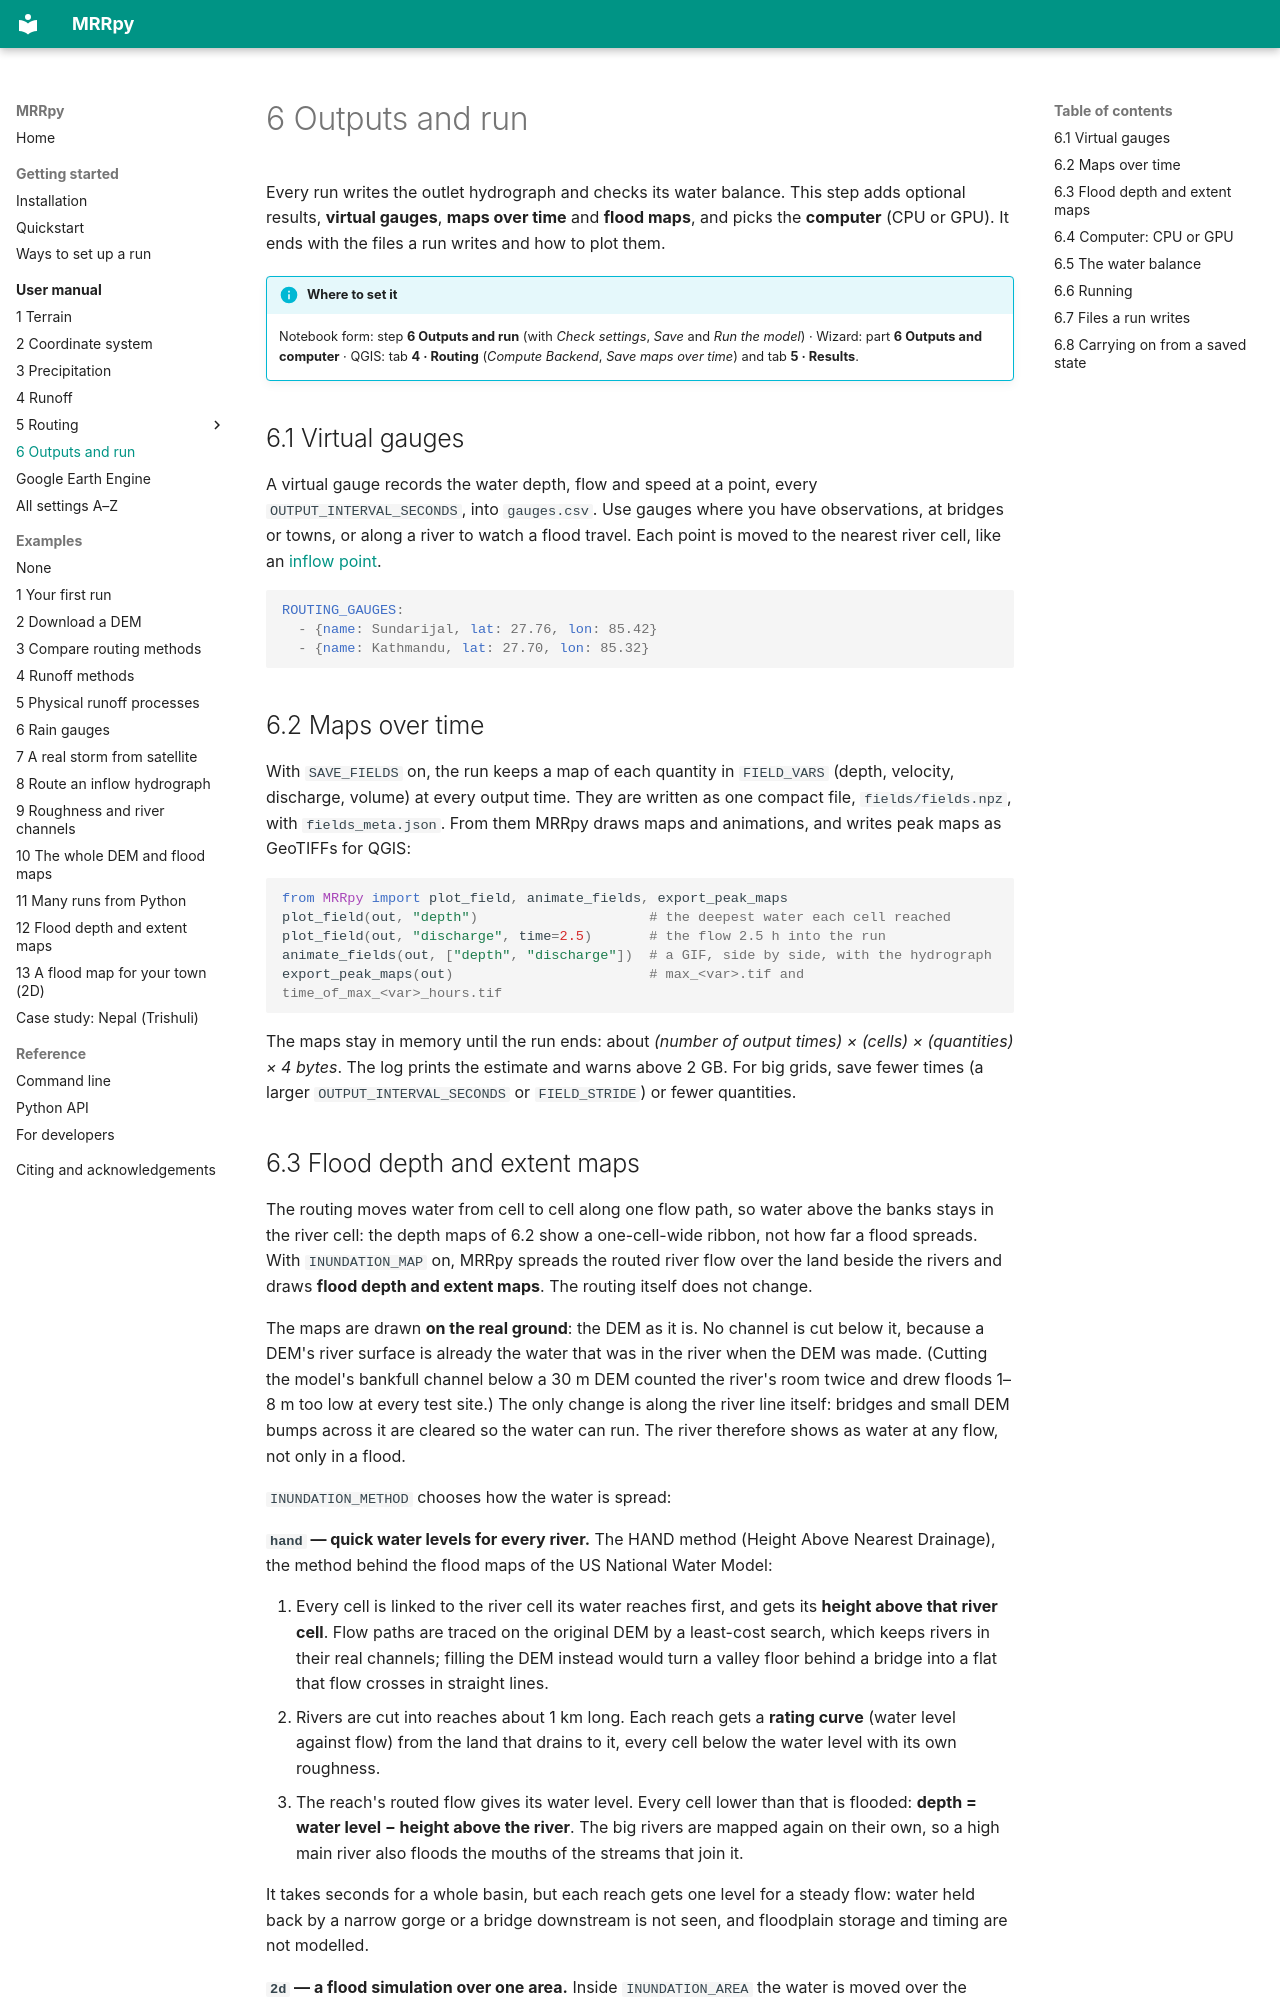

repository: SauravBhattarai19/MRRpy · page: manual/outputs/index.html · generator: mkdocs

# 6 Outputs and run

Every run writes the outlet hydrograph and checks its water balance. This step
adds optional results, **virtual gauges**, **maps over time** and **flood
maps**, and picks the
**computer** (CPU or GPU). It ends with the files a run writes and how to plot
them.

!!! info "Where to set it"
    Notebook form: step **6 Outputs and run** (with *Check settings*, *Save* and
    *Run the model*) · Wizard: part **6 Outputs and computer** · QGIS: tab
    **4 · Routing** (*Compute Backend*, *Save maps over time*) and tab
    **5 · Results**.

## 6.1 Virtual gauges

A virtual gauge records the water depth, flow and speed at a point, every
`OUTPUT_INTERVAL_SECONDS`, into `gauges.csv`. Use gauges where you have
observations, at bridges or towns, or along a river to watch a flood travel.
Each point is moved to the nearest river cell, like an
[inflow point](inflows.md).

```yaml
ROUTING_GAUGES:
  - {name: Sundarijal, lat: 27.76, lon: 85.42}
  - {name: Kathmandu, lat: 27.70, lon: 85.32}
```

<!-- settings: ROUTING_GAUGES -->

## 6.2 Maps over time

With `SAVE_FIELDS` on, the run keeps a map of each quantity in `FIELD_VARS`
(depth, velocity, discharge, volume) at every output time. They are written as
one compact file, `fields/fields.npz`, with `fields_meta.json`. From them MRRpy
draws maps and animations, and writes peak maps as GeoTIFFs for QGIS:

```python
from MRRpy import plot_field, animate_fields, export_peak_maps
plot_field(out, "depth")                     # the deepest water each cell reached
plot_field(out, "discharge", time=2.5)       # the flow 2.5 h into the run
animate_fields(out, ["depth", "discharge"])  # a GIF, side by side, with the hydrograph
export_peak_maps(out)                        # max_<var>.tif and time_of_max_<var>_hours.tif
```

The maps stay in memory until the run ends: about *(number of output times) ×
(cells) × (quantities) × 4 bytes*. The log prints the estimate and warns above
2 GB. For big grids, save fewer times (a larger `OUTPUT_INTERVAL_SECONDS` or
`FIELD_STRIDE`) or fewer quantities.

<!-- settings: SAVE_FIELDS FIELD_VARS FIELD_STRIDE FIELD_OUTPUT_DIR -->
